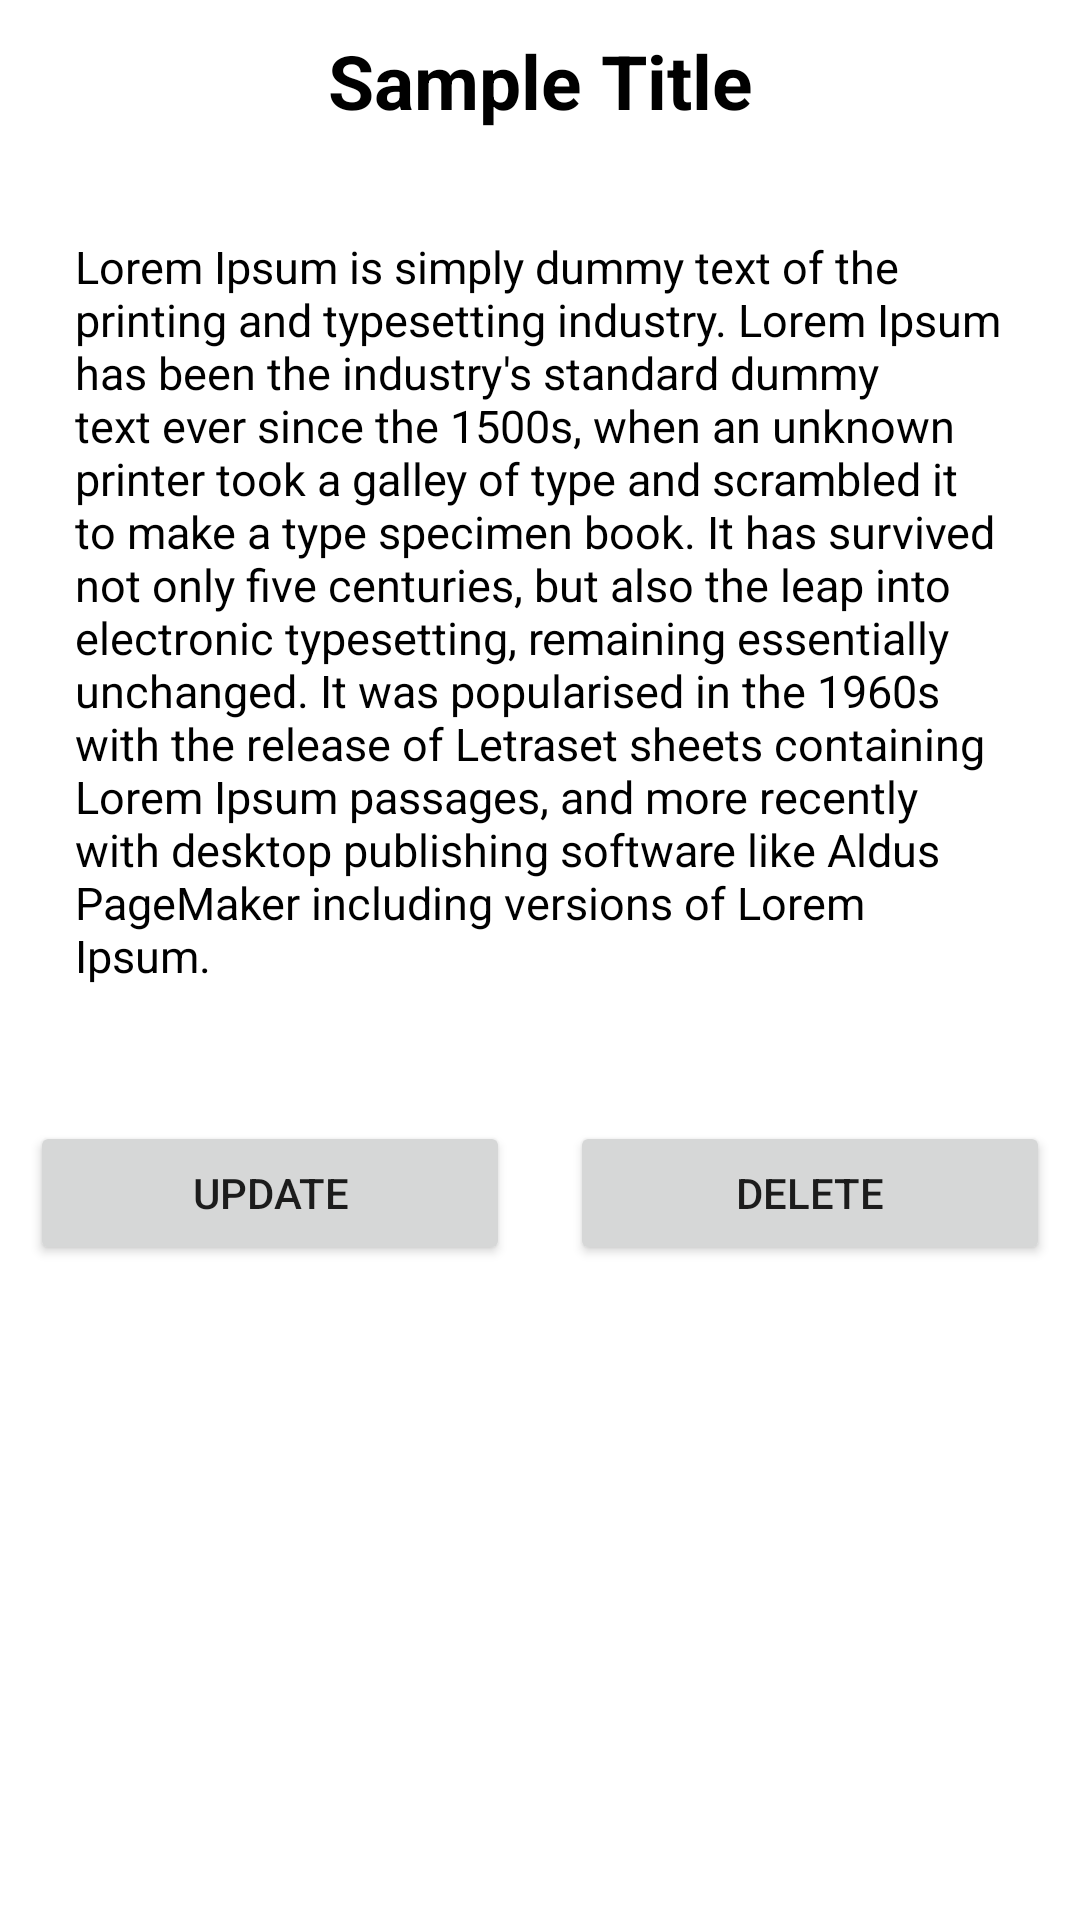

Write the Android layout XML for this screen, with the resource values it uses.
<!-- AndroidManifest.xml: application theme Theme.UTS_PPPB1 -->
<!-- res/layout/activity_news_detail.xml -->
<?xml version="1.0" encoding="utf-8"?>
<LinearLayout xmlns:android="http://schemas.android.com/apk/res/android"
    xmlns:app="http://schemas.android.com/apk/res-auto"
    xmlns:tools="http://schemas.android.com/tools"
    android:layout_width="match_parent"
    android:layout_height="match_parent"
    tools:context=".NewsDetail"
    android:orientation="vertical">

    <TextView
        android:id="@+id/judulBerita"
        android:layout_width="match_parent"
        android:layout_height="wrap_content"
        android:layout_margin="10dp"
        android:text="Sample Title"
        android:textColor="@color/black"
        android:textSize="25sp"
        android:textAlignment="center"
        android:textStyle="bold"
        />


    <ScrollView
        android:layout_width="match_parent"
        android:layout_height="wrap_content"
        android:layout_margin="15dp"
        >

        <TextView
            android:id="@+id/isiBerita"
            android:layout_width="match_parent"
            android:layout_height="wrap_content"
            android:layout_margin="10dp"
            android:text="Lorem Ipsum is simply dummy text of the printing and typesetting industry. Lorem Ipsum has been the industry's standard dummy text ever since the 1500s, when an unknown printer took a galley of type and scrambled it to make a type specimen book. It has survived not only five centuries, but also the leap into electronic typesetting, remaining essentially unchanged. It was popularised in the 1960s with the release of Letraset sheets containing Lorem Ipsum passages, and more recently with desktop publishing software like Aldus PageMaker including versions of Lorem Ipsum."
            android:textColor="@color/black"
            android:textSize="15sp"
            android:ellipsize="end"
            />

    </ScrollView>

    <LinearLayout
        android:layout_width="match_parent"
        android:layout_height="wrap_content"
        android:orientation="horizontal">

        <Button
            android:layout_width="wrap_content"
            android:layout_height="wrap_content"
            android:layout_weight="1"
            android:text="UPDATE"
            android:id="@+id/btn_update"
            android:layout_marginLeft="10dp"
            android:layout_marginRight="10dp"
            android:layout_marginTop="20dp"
            android:layout_marginBottom="15dp"
            />
        <Button
            android:layout_width="wrap_content"
            android:layout_height="wrap_content"
            android:layout_weight="1"
            android:text="DELETE"
            android:id="@+id/btn_delete"
            android:layout_marginLeft="10dp"
            android:layout_marginRight="10dp"
            android:layout_marginTop="20dp"
            android:layout_marginBottom="15dp"
            />

    </LinearLayout>



</LinearLayout>
<!-- resources referenced by this layout -->
<resources>
  <style name="Theme.UTS_PPPB1" parent="Theme.MaterialComponents.DayNight.DarkActionBar">
          
          <item name="colorPrimary">@color/purple_500</item>
          <item name="colorPrimaryVariant">@color/purple_700</item>
          <item name="colorOnPrimary">@color/white</item>
          
          <item name="colorSecondary">@color/teal_200</item>
          <item name="colorSecondaryVariant">@color/teal_700</item>
          <item name="colorOnSecondary">@color/black</item>
          
          <item name="android:statusBarColor" tools:targetApi="l">?attr/colorPrimaryVariant</item>
          
      </style>
  <!-- not gathered from this repository: default colours our renderer supplied (Android Studio template values) -->
  <color name="purple_500">#FF6200EE</color>
  <color name="purple_700">#FF3700B3</color>
  <color name="teal_200">#FF03DAC5</color>
  <color name="teal_700">#FF018786</color>
  <color name="black">#FF000000</color>
  <color name="white">#FFFFFFFF</color>
</resources>
